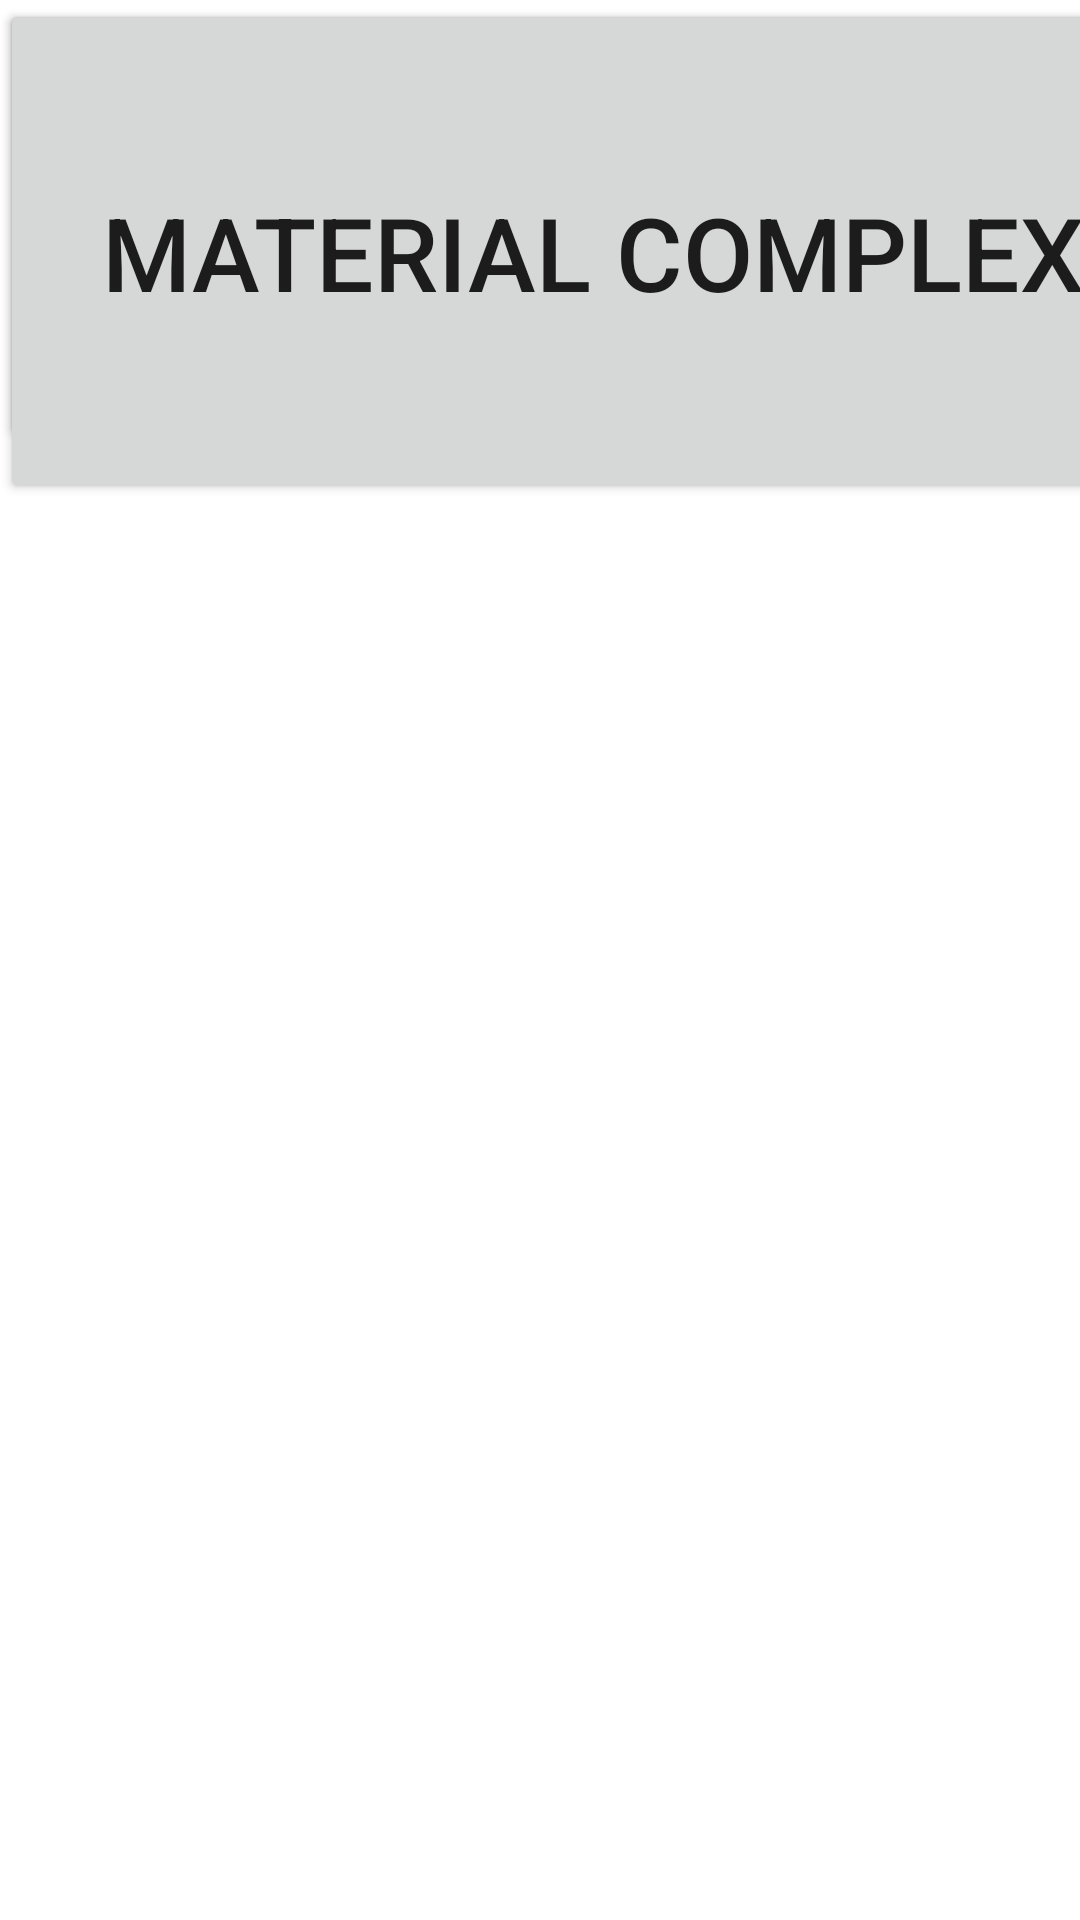

Android layout source for this screen:
<!-- AndroidManifest.xml: application theme Theme.LETSTART -->
<!-- res/layout/activity_main2.xml -->
<?xml version="1.0" encoding="utf-8"?>
<androidx.constraintlayout.widget.ConstraintLayout xmlns:android="http://schemas.android.com/apk/res/android"
    xmlns:app="http://schemas.android.com/apk/res-auto"
    xmlns:tools="http://schemas.android.com/tools"
    android:layout_width="match_parent"
    android:layout_height="match_parent"
    tools:context=".MainActivity">

    <Button
        android:id="@+id/Live"
        android:layout_width="391dp"
        android:layout_height="150dp"
        android:text="Live"
        android:textSize="34sp"
        tools:layout_editor_absoluteX="445dp"
        tools:layout_editor_absoluteY="177dp" />

    <Button
        android:id="@+id/MaterialComplex"
        android:layout_width="395dp"
        android:layout_height="168dp"
        android:text="Material complex"
        android:textSize="34sp"
        tools:layout_editor_absoluteX="445dp"
        tools:layout_editor_absoluteY="450dp" />
</androidx.constraintlayout.widget.ConstraintLayout>
<!-- resources referenced by this layout -->
<resources>
  <style name="Theme.LETSTART" parent="Theme.MaterialComponents.DayNight.DarkActionBar">
          
          <item name="colorPrimary">@color/purple_500</item>
          <item name="colorPrimaryVariant">@color/purple_700</item>
          <item name="colorOnPrimary">@color/white</item>
          
          <item name="colorSecondary">@color/teal_200</item>
          <item name="colorSecondaryVariant">@color/teal_700</item>
          <item name="colorOnSecondary">@color/black</item>
          
          <item name="android:statusBarColor" tools:targetApi="l">?attr/colorPrimaryVariant</item>
          
      </style>
  <!-- not gathered from this repository: default colours our renderer supplied (Android Studio template values) -->
  <color name="purple_500">#FF6200EE</color>
  <color name="purple_700">#FF3700B3</color>
  <color name="teal_200">#FF03DAC5</color>
  <color name="teal_700">#FF018786</color>
  <color name="black">#FF000000</color>
  <color name="white">#FFFFFFFF</color>
</resources>
